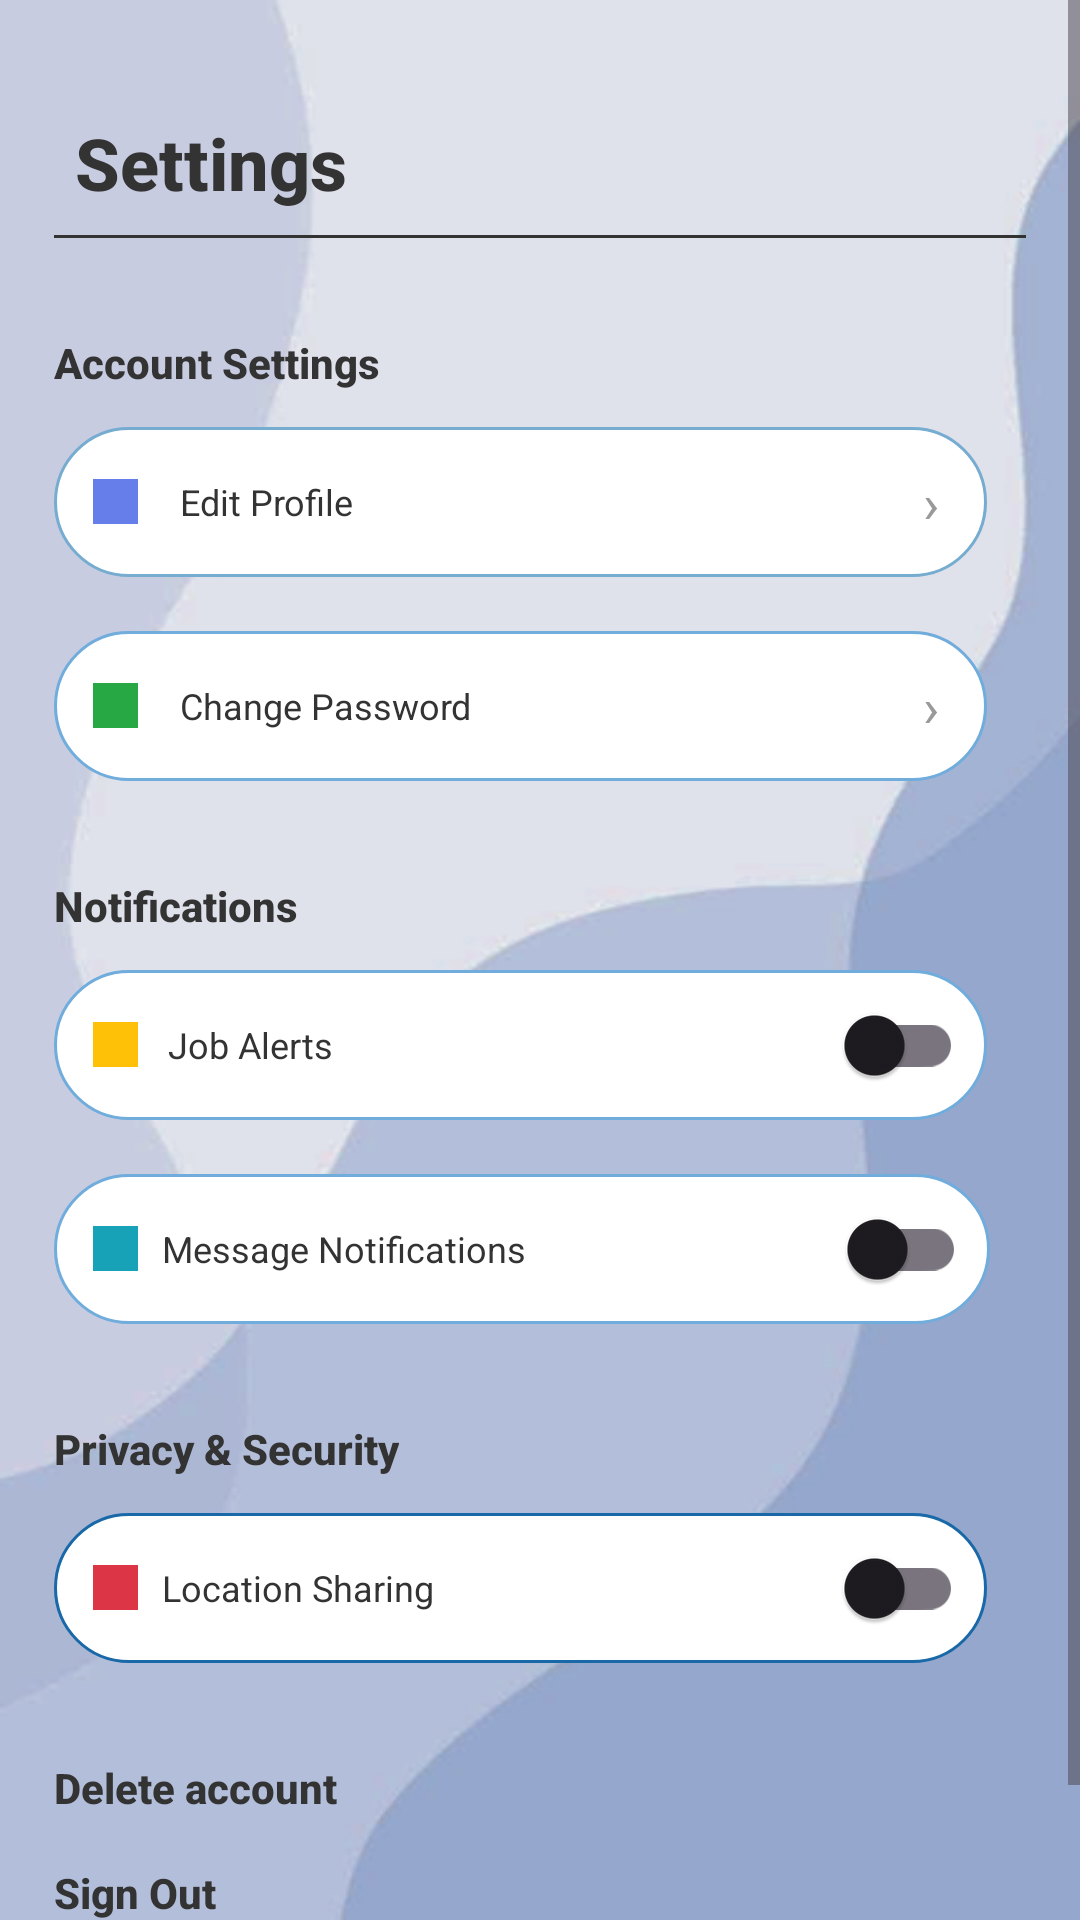

Produce the Android XML layout that renders to this screen, including the resource entries it uses.
<!-- AndroidManifest.xml: application theme Theme.Joblink -->
<!-- res/layout/settings.xml -->
<?xml version="1.0" encoding="utf-8"?>
<ScrollView xmlns:android="http://schemas.android.com/apk/res/android"
    xmlns:tools="http://schemas.android.com/tools"
    android:layout_width="match_parent"
    android:layout_height="match_parent"
    android:background="@drawable/pic1"
    android:fillViewport="true"
    tools:context=".SettingsActivity">

    <LinearLayout
        android:layout_width="match_parent"
        android:layout_height="wrap_content"
        android:orientation="vertical"
        android:paddingStart="18dp"
        android:paddingTop="38dp"
        android:paddingEnd="18dp"
        android:paddingBottom="48dp">

        
        <TextView
            android:id="@+id/settings_title"
            android:layout_width="wrap_content"
            android:layout_height="wrap_content"
            android:layout_marginStart="7dp"
            android:fontFamily="sans-serif-medium"
            android:text="Settings"
            android:textColor="#333333"
            android:textSize="24sp"
            android:textStyle="bold" />

        <View
            android:id="@+id/header_divider"
            android:layout_width="match_parent"
            android:layout_height="1dp"
            android:layout_marginTop="8dp"
            android:background="#333333" />

        
        <TextView
            android:id="@+id/account_settings_title"
            android:layout_width="wrap_content"
            android:layout_height="wrap_content"
            android:layout_marginTop="32dp"
            android:fontFamily="sans-serif-medium"
            android:text="Account Settings"
            android:textColor="#333333"
            android:textSize="14sp"
            android:textStyle="bold" />

        <RelativeLayout
            android:id="@+id/edit_profile_container"
            android:layout_width="match_parent"
            android:layout_height="50dp"
            android:layout_marginTop="12dp"
            android:layout_marginEnd="13dp"
            android:background="@drawable/setting_item_background_1">

            <View
                android:layout_width="15dp"
                android:layout_height="15dp"
                android:layout_alignParentStart="true"
                android:layout_centerVertical="true"
                android:layout_marginStart="13dp"
                android:background="#667EEA" />

            <TextView
                android:layout_width="wrap_content"
                android:layout_height="wrap_content"
                android:layout_centerVertical="true"
                android:layout_marginStart="42dp"
                android:fontFamily="sans-serif"
                android:text="Edit Profile"
                android:textColor="#333333"
                android:textSize="12sp" />

            <TextView
                android:layout_width="wrap_content"
                android:layout_height="wrap_content"
                android:layout_alignParentEnd="true"
                android:layout_centerVertical="true"
                android:layout_marginEnd="16dp"
                android:fontFamily="sans-serif"
                android:text="›"
                android:textColor="#999999"
                android:textSize="18sp" />
        </RelativeLayout>

        <RelativeLayout
            android:id="@+id/change_password_container"
            android:layout_width="match_parent"
            android:layout_height="50dp"
            android:layout_marginTop="18dp"
            android:layout_marginEnd="13dp"
            android:background="@drawable/setting_item_background_2">

            <View
                android:layout_width="15dp"
                android:layout_height="15dp"
                android:layout_alignParentStart="true"
                android:layout_centerVertical="true"
                android:layout_marginStart="13dp"
                android:background="#28A745" />

            <TextView
                android:layout_width="wrap_content"
                android:layout_height="wrap_content"
                android:layout_centerVertical="true"
                android:layout_marginStart="42dp"
                android:fontFamily="sans-serif"
                android:text="Change Password"
                android:textColor="#333333"
                android:textSize="12sp" />

            <TextView
                android:layout_width="wrap_content"
                android:layout_height="wrap_content"
                android:layout_alignParentEnd="true"
                android:layout_centerVertical="true"
                android:layout_marginEnd="16dp"
                android:fontFamily="sans-serif"
                android:text="›"
                android:textColor="#999999"
                android:textSize="18sp" />
        </RelativeLayout>

        
        <TextView
            android:id="@+id/notifications_title"
            android:layout_width="wrap_content"
            android:layout_height="wrap_content"
            android:layout_marginTop="32dp"
            android:fontFamily="sans-serif-medium"
            android:text="Notifications"
            android:textColor="#333333"
            android:textSize="14sp"
            android:textStyle="bold" />

        <RelativeLayout
            android:id="@+id/job_alerts_container"
            android:layout_width="match_parent"
            android:layout_height="50dp"
            android:layout_marginTop="12dp"
            android:layout_marginEnd="13dp"
            android:background="@drawable/setting_item_background_2"
            android:clickable="false"
            android:focusable="false">

            <View
                android:layout_width="15dp"
                android:layout_height="15dp"
                android:layout_alignParentStart="true"
                android:layout_centerVertical="true"
                android:layout_marginStart="13dp"
                android:background="#FFC107" />

            <TextView
                android:layout_width="wrap_content"
                android:layout_height="wrap_content"
                android:layout_centerVertical="true"
                android:layout_marginStart="38dp"
                android:fontFamily="sans-serif"
                android:text="Job Alerts"
                android:textColor="#333333"
                android:textSize="12sp" />

            <com.google.android.material.switchmaterial.SwitchMaterial
                android:id="@+id/jobAlertsSwitch"
                android:layout_width="wrap_content"
                android:layout_height="48dp"
                android:layout_alignParentEnd="true"
                android:layout_centerVertical="true"
                android:layout_marginEnd="8dp" />
        </RelativeLayout>

        <RelativeLayout
            android:id="@+id/message_notifications_container"
            android:layout_width="match_parent"
            android:layout_height="50dp"
            android:layout_marginTop="18dp"
            android:layout_marginEnd="12dp"
            android:background="@drawable/setting_item_background_2"
            android:clickable="false"
            android:focusable="false">

            <View
                android:layout_width="15dp"
                android:layout_height="15dp"
                android:layout_alignParentStart="true"
                android:layout_centerVertical="true"
                android:layout_marginStart="13dp"
                android:background="#17A2B8" />

            <TextView
                android:layout_width="wrap_content"
                android:layout_height="wrap_content"
                android:layout_centerVertical="true"
                android:layout_marginStart="36dp"
                android:fontFamily="sans-serif"
                android:text="Message Notifications"
                android:textColor="#333333"
                android:textSize="12sp" />

            <com.google.android.material.switchmaterial.SwitchMaterial
                android:id="@+id/messageNotificationsSwitch"
                android:layout_width="wrap_content"
                android:layout_height="48dp"
                android:layout_alignParentEnd="true"
                android:layout_centerVertical="true"
                android:layout_marginEnd="8dp" />
        </RelativeLayout>

        
        <TextView
            android:id="@+id/privacy_title"
            android:layout_width="wrap_content"
            android:layout_height="wrap_content"
            android:layout_marginTop="32dp"
            android:fontFamily="sans-serif-medium"
            android:text="Privacy &amp; Security"
            android:textColor="#333333"
            android:textSize="14sp"
            android:textStyle="bold" />

        <RelativeLayout
            android:id="@+id/location_sharing_container"
            android:layout_width="match_parent"
            android:layout_height="50dp"
            android:layout_marginTop="12dp"
            android:layout_marginEnd="13dp"
            android:background="@drawable/setting_item_background_3"
            android:clickable="false"
            android:focusable="false">

            <View
                android:layout_width="15dp"
                android:layout_height="15dp"
                android:layout_alignParentStart="true"
                android:layout_centerVertical="true"
                android:layout_marginStart="13dp"
                android:background="#DC3545" />

            <TextView
                android:layout_width="wrap_content"
                android:layout_height="wrap_content"
                android:layout_centerVertical="true"
                android:layout_marginStart="36dp"
                android:fontFamily="sans-serif"
                android:text="Location Sharing"
                android:textColor="#333333"
                android:textSize="12sp" />

            <com.google.android.material.switchmaterial.SwitchMaterial
                android:id="@+id/locationSharingSwitch"
                android:layout_width="wrap_content"
                android:layout_height="48dp"
                android:layout_alignParentEnd="true"
                android:layout_centerVertical="true"
                android:layout_marginEnd="8dp" />
        </RelativeLayout>

        
        <TextView
            android:id="@+id/delete_account"
            android:layout_width="wrap_content"
            android:layout_height="wrap_content"
            android:layout_marginTop="32dp"
            android:fontFamily="sans-serif-medium"
            android:text="Delete account"
            android:textColor="#333333"
            android:textSize="14sp"
            android:textStyle="bold" />

        <TextView
            android:id="@+id/sign_out"
            android:layout_width="wrap_content"
            android:layout_height="wrap_content"
            android:layout_marginTop="16dp"
            android:fontFamily="sans-serif-medium"
            android:text="Sign Out"
            android:textColor="#333333"
            android:textSize="14sp"
            android:textStyle="bold" />

    </LinearLayout>
</ScrollView>
<!-- resources referenced by this layout -->
<resources>
  <!-- drawable pic1: png bitmap (drawable, 57432 bytes) -->
  <!-- drawable setting_item_background_1 (drawable) -->
  <?xml version="1.0" encoding="utf-8"?>
  <shape xmlns:android="http://schemas.android.com/apk/res/android"
      android:shape="rectangle">
      <solid android:color="#FFFFFF" />
      <corners android:radius="30dp" />
      <stroke
          android:width="1dp"
          android:color="#75ACD0" />
  </shape>
  <!-- drawable setting_item_background_2 (drawable) -->
  <?xml version="1.0" encoding="utf-8"?>
  <shape xmlns:android="http://schemas.android.com/apk/res/android"
      android:shape="rectangle">
      <solid android:color="#FFFFFF" />
      <corners android:radius="30dp" />
      <stroke
          android:width="1dp"
          android:color="#70ACDC" />
  </shape>
  <!-- drawable setting_item_background_3 (drawable) -->
  <?xml version="1.0" encoding="utf-8"?>
  <shape xmlns:android="http://schemas.android.com/apk/res/android"
      android:shape="rectangle">
      <solid android:color="#FFFFFF" />
      <corners android:radius="30dp" />
      <stroke
          android:width="1dp"
          android:color="#1968A8" />
  </shape>
  <style name="Theme.Joblink" parent="Base.Theme.Joblink" />
  <style name="Base.Theme.Joblink" parent="Theme.Material3.DayNight.NoActionBar">
          
          
          <item name="colorSecondaryVariant">@color/teal_700</item>
          <item name="colorOnSecondary">@color/black</item>
          
          <item name="android:statusBarColor">?attr/colorPrimaryVariant</item>
          
      </style>
  <!-- not gathered from this repository: default colours our renderer supplied (Android Studio template values) -->
  <color name="teal_700">#FF018786</color>
  <color name="black">#FF000000</color>
</resources>
